Photos from the image-classification dataset "data" in the GitHub repository Anand2027Gupta/EcoScrap. Its 18 classes are: air conditioner, battery, keyboard, laptop, microchip IC, microwave, mobile phone, computer mouse, PCB, passive component, printer, refrigerator, resistor, television, washing machine, heat sink, light bulbs, transistor.

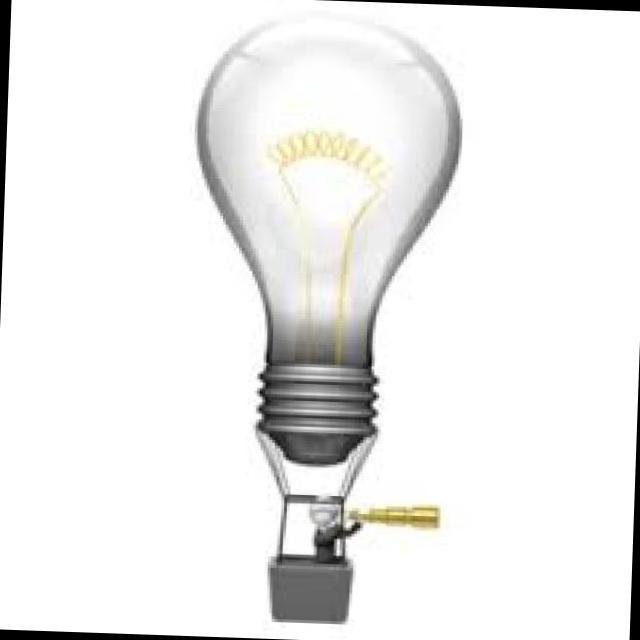
Label: light bulbs

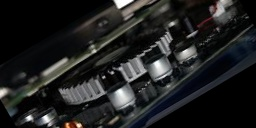
Label: heat sink

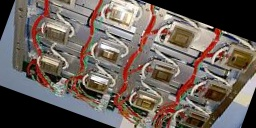
Label: microchip IC

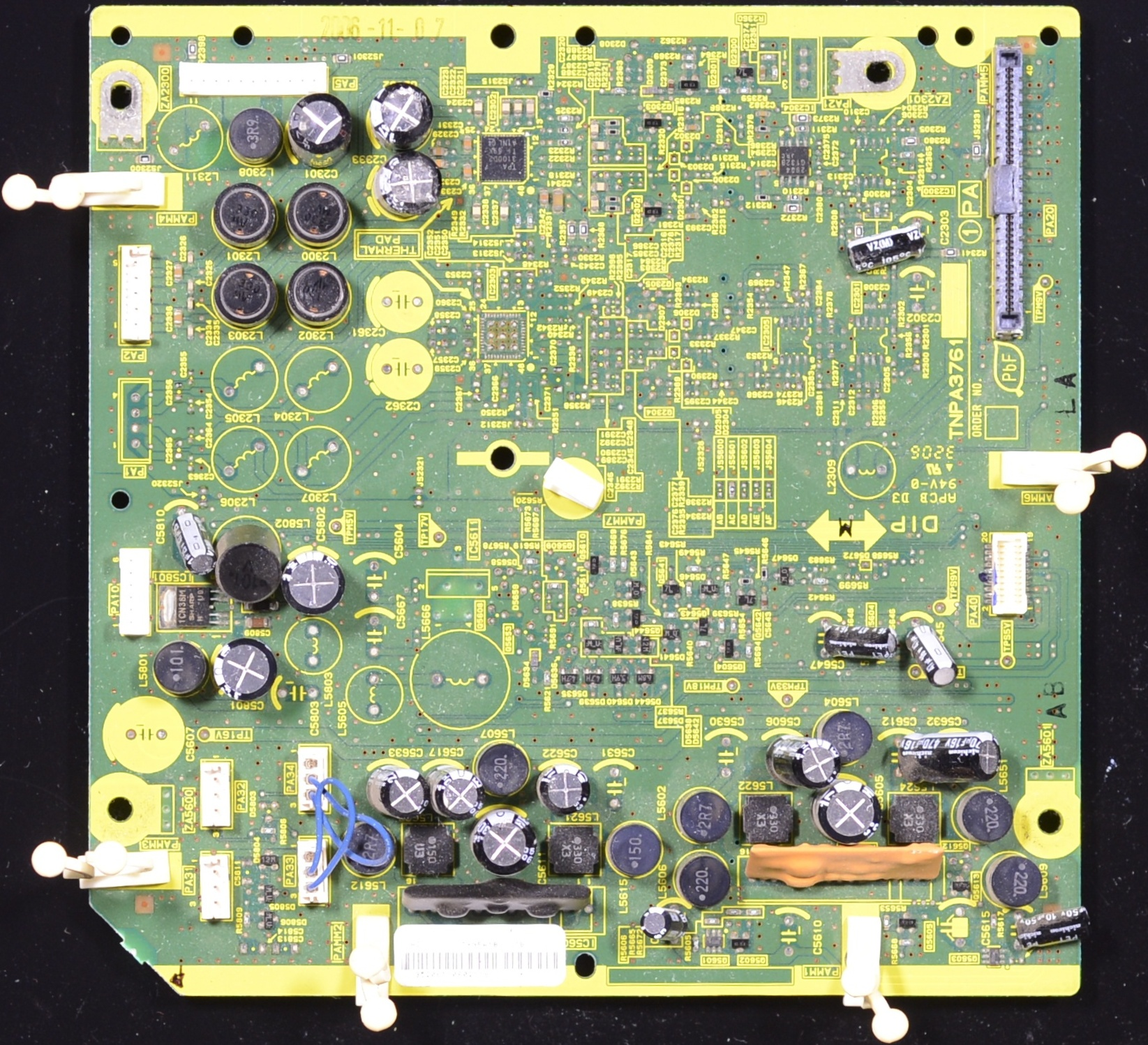
Label: PCB

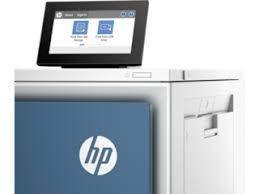
Label: printer

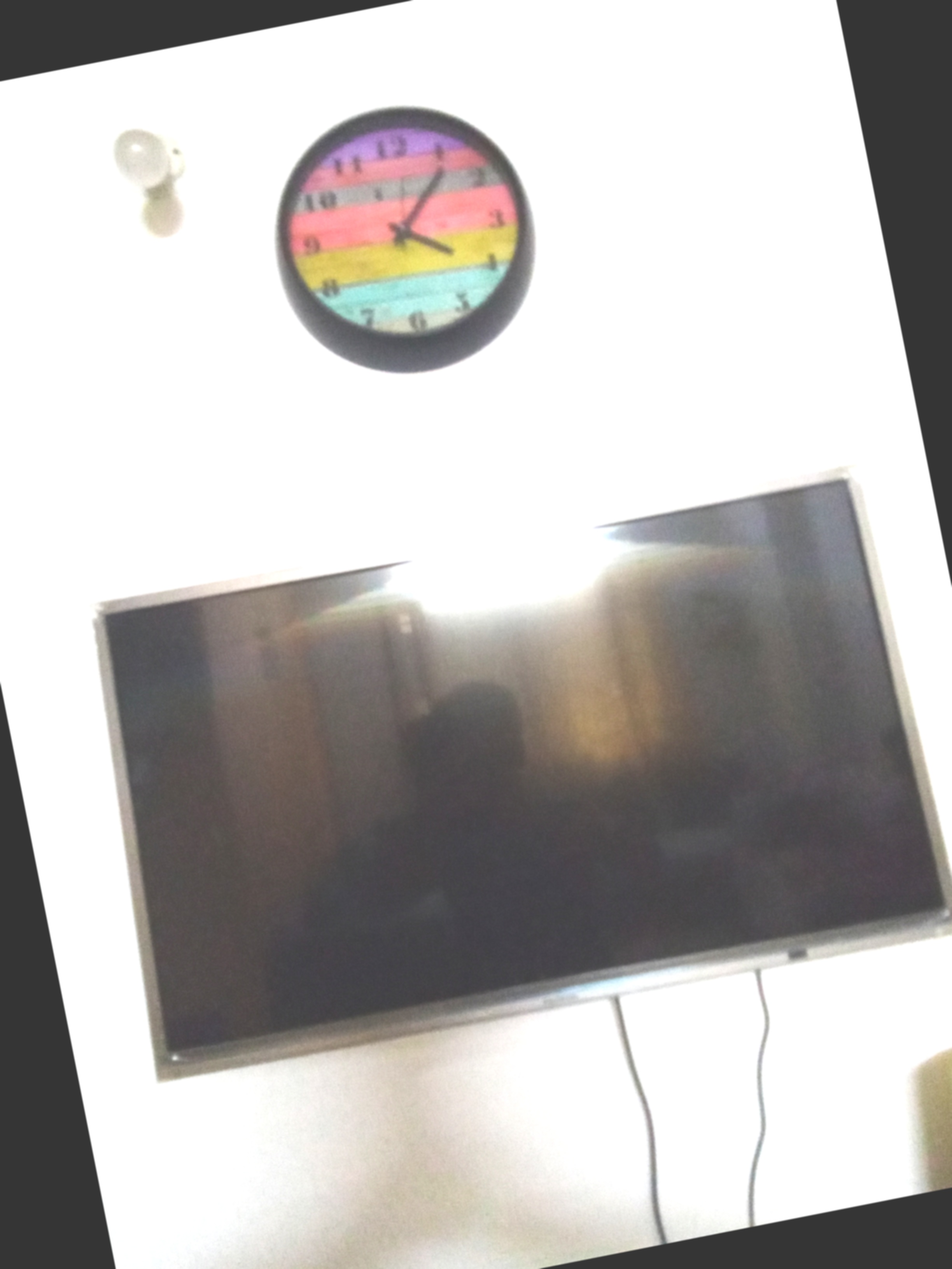
Label: television
